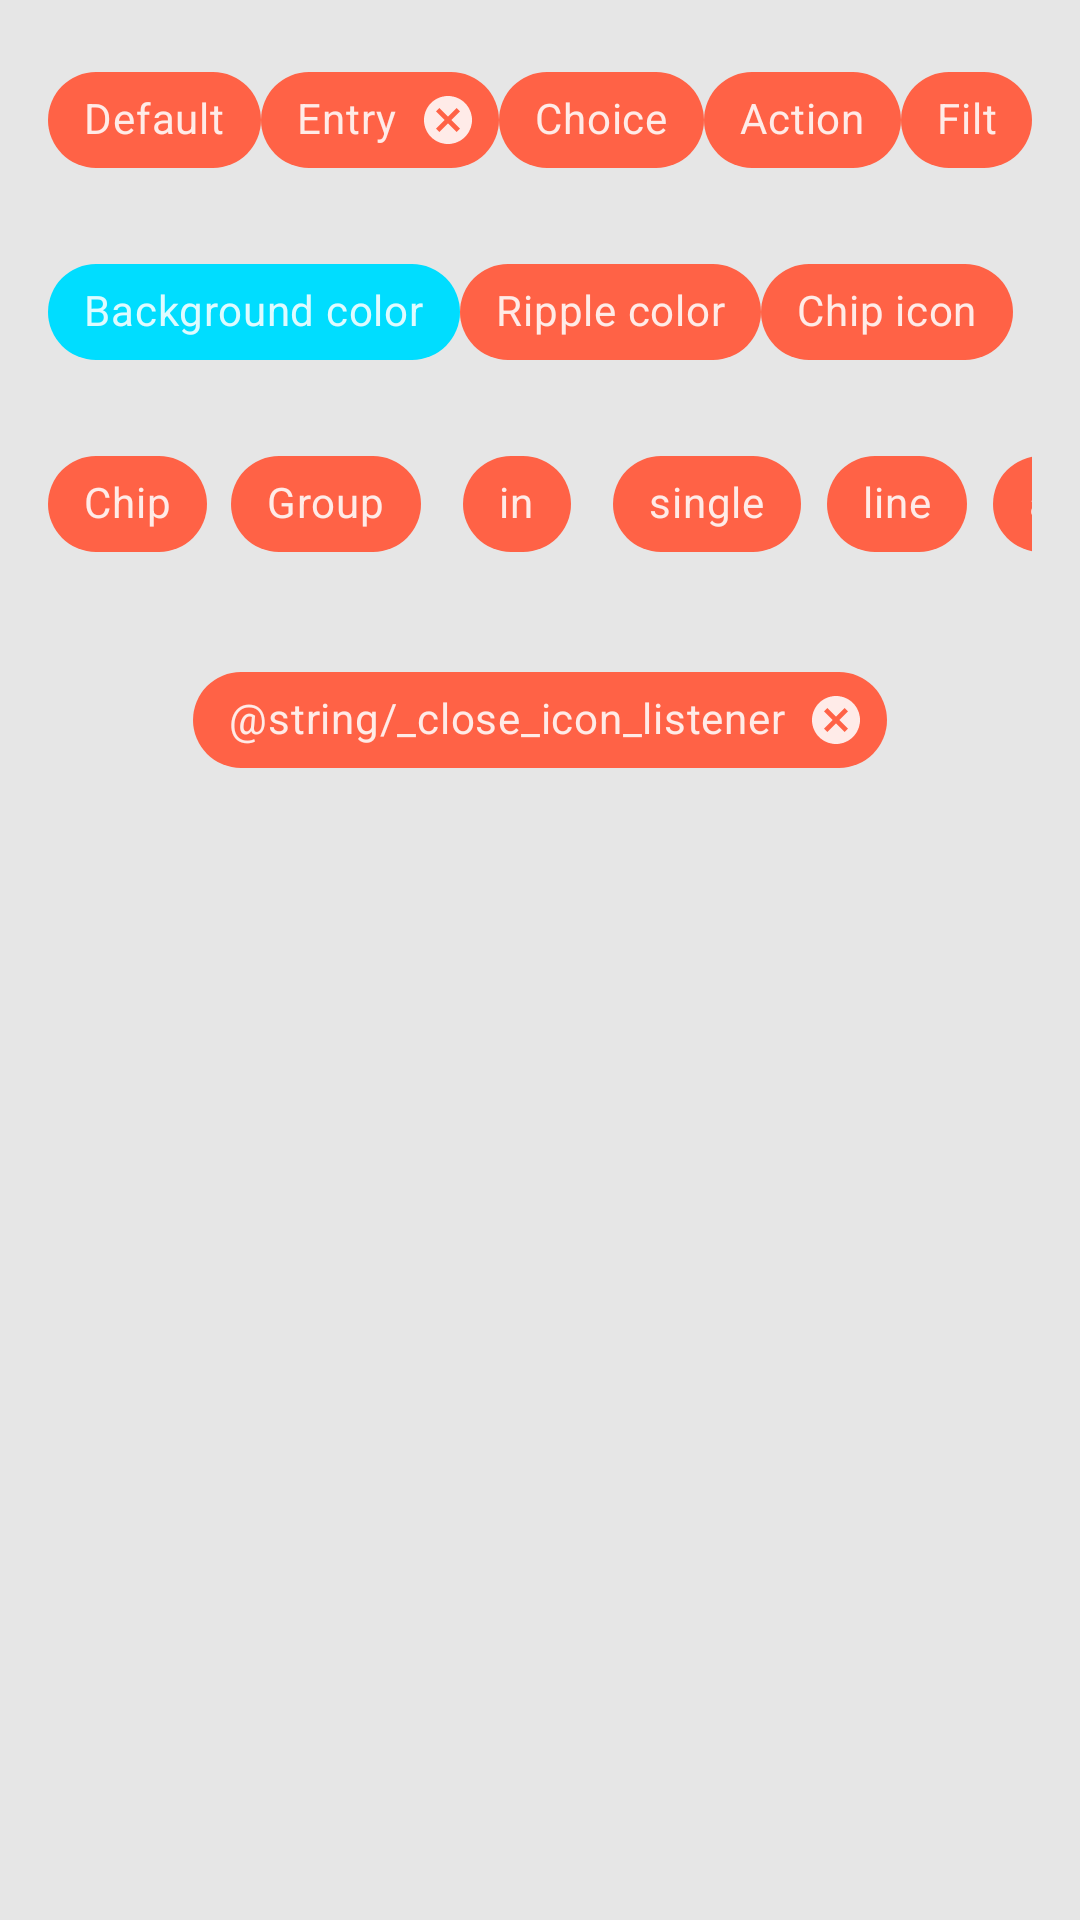

Here is an Android app screen rendered from its layout file. Give the layout XML and the strings, colors and styles it references.
<!-- AndroidManifest.xml: application theme AppTheme.RedOrangeTheme -->
<!-- res/layout/fragment_chips.xml -->
<?xml version="1.0" encoding="utf-8"?>
<LinearLayout xmlns:android="http://schemas.android.com/apk/res/android"
    xmlns:app="http://schemas.android.com/apk/res-auto"
    xmlns:tools="http://schemas.android.com/tools"
    android:layout_width="match_parent"
    android:layout_height="wrap_content"
    android:orientation="vertical"
    android:padding="16dp"
    tools:context=".ui.main.view.fragments.ChipsFragment">

    <LinearLayout
        android:layout_width="match_parent"
        android:layout_height="wrap_content"
        android:orientation="horizontal">

        <com.google.android.material.chip.Chip
            android:layout_width="wrap_content"
            android:layout_height="wrap_content"
            android:text="@string/_default" />

        <com.google.android.material.chip.Chip
            style="@style/Widget.MaterialComponents.Chip.Entry"
            android:layout_width="wrap_content"
            android:layout_height="wrap_content"
            android:text="@string/_entry" />

        <com.google.android.material.chip.Chip
            style="@style/Widget.MaterialComponents.Chip.Choice"
            android:layout_width="wrap_content"
            android:layout_height="wrap_content"
            android:text="@string/_choice" />

        <com.google.android.material.chip.Chip
            style="@style/Widget.MaterialComponents.Chip.Action"
            android:layout_width="wrap_content"
            android:layout_height="wrap_content"
            android:text="@string/_action" />

        <com.google.android.material.chip.Chip
            style="@style/Widget.MaterialComponents.Chip.Filter"
            android:layout_width="wrap_content"
            android:layout_height="wrap_content"
            android:text="@string/_filter" />

    </LinearLayout>

    <LinearLayout
        android:layout_width="match_parent"
        android:layout_height="wrap_content"
        android:layout_marginTop="16dp"
        android:orientation="horizontal">

        <com.google.android.material.chip.Chip
            android:layout_width="wrap_content"
            android:layout_height="wrap_content"
            android:text="@string/_background_color"
            app:chipBackgroundColor="@android:color/holo_blue_bright" />

        <com.google.android.material.chip.Chip
            style="@style/Widget.MaterialComponents.Chip.Choice"
            android:layout_width="wrap_content"
            android:layout_height="wrap_content"
            android:text="@string/_ripple_color"
            app:rippleColor="@android:color/holo_orange_dark" />

        <com.google.android.material.chip.Chip
            android:layout_width="wrap_content"
            android:layout_height="wrap_content"
            android:text="@string/_chip_icon"
            app:chipIcon="@drawable/ic_baseline_settings_24"
            app:chipIconTint="@android:color/holo_red_light"
            app:iconStartPadding="10dp" />

    </LinearLayout>

    <HorizontalScrollView
        android:layout_width="match_parent"
        android:layout_height="wrap_content"
        android:scrollbars="none">

        <com.google.android.material.chip.ChipGroup
            android:id="@+id/chip_group"
            android:layout_width="wrap_content"
            android:layout_height="wrap_content"
            android:layout_marginTop="16dp"
            app:singleSelection="true">

            <com.google.android.material.chip.Chip
                style="@style/Widget.MaterialComponents.Chip.Choice"
                android:layout_width="wrap_content"
                android:layout_height="wrap_content"
                android:text="@string/_chip" />

            <com.google.android.material.chip.Chip
                style="@style/Widget.MaterialComponents.Chip.Choice"
                android:layout_width="wrap_content"
                android:layout_height="wrap_content"
                android:text="@string/_group" />

            <com.google.android.material.chip.Chip
                style="@style/Widget.MaterialComponents.Chip.Choice"
                android:layout_width="wrap_content"
                android:layout_height="wrap_content"
                android:text="@string/_in" />

            <com.google.android.material.chip.Chip
                style="@style/Widget.MaterialComponents.Chip.Choice"
                android:layout_width="wrap_content"
                android:layout_height="wrap_content"
                android:text="@string/_single" />

            <com.google.android.material.chip.Chip
                style="@style/Widget.MaterialComponents.Chip.Choice"
                android:layout_width="wrap_content"
                android:layout_height="wrap_content"
                android:text="@string/_line" />

            <com.google.android.material.chip.Chip
                style="@style/Widget.MaterialComponents.Chip.Choice"
                android:layout_width="wrap_content"
                android:layout_height="wrap_content"
                android:text="@string/_add" />

            <com.google.android.material.chip.Chip
                style="@style/Widget.MaterialComponents.Chip.Choice"
                android:layout_width="wrap_content"
                android:layout_height="wrap_content"
                android:text="@string/_a" />

            <com.google.android.material.chip.Chip
                style="@style/Widget.MaterialComponents.Chip.Choice"
                android:layout_width="wrap_content"
                android:layout_height="wrap_content"
                android:text="@string/_horizontal" />

            <com.google.android.material.chip.Chip
                style="@style/Widget.MaterialComponents.Chip.Choice"
                android:layout_width="wrap_content"
                android:layout_height="wrap_content"
                android:text="@string/_scroll" />

        </com.google.android.material.chip.ChipGroup>

    </HorizontalScrollView>

    <com.google.android.material.chip.Chip
        android:id="@+id/chip_close"
        style="@style/Widget.MaterialComponents.Chip.Entry"
        android:layout_width="wrap_content"
        android:layout_height="wrap_content"
        android:layout_gravity="center"
        android:layout_marginTop="24dp"
        android:text="@string/_close_icon_listener" />

</LinearLayout>
<!-- resources referenced by this layout -->
<resources>
  <string name="_a">a</string>
  <string name="_action">Action</string>
  <string name="_add">add</string>
  <string name="_background_color">Background color</string>
  <string name="_chip">Chip</string>
  <string name="_chip_icon">Chip icon</string>
  <string name="_choice">Choice</string>
  <string name="_default">Default</string>
  <string name="_entry">Entry</string>
  <string name="_filter">Filter</string>
  <string name="_group">Group</string>
  <string name="_horizontal">horizontal</string>
  <string name="_in">in</string>
  <string name="_line">line</string>
  <string name="_ripple_color">Ripple color</string>
  <string name="_scroll">scroll</string>
  <string name="_single">single</string>
  <style name="AppTheme.RedOrangeTheme">
          <item name="colorPrimary">@color/second_theme_primary_dark_color</item>
          <item name="colorPrimaryVariant">@color/second_theme_primary_color</item>
          <item name="colorOnPrimary">@color/white</item>
          <item name="colorSecondary">@color/second_theme_secondary_color</item>
          <item name="colorSecondaryVariant">@color/second_theme_secondary_dark_color</item>
          <item name="colorSurface">@color/second_theme_primary_light_color</item>
          <item name="colorOnBackground">@color/second_theme_primary_color</item>
      </style>
  <color name="second_theme_primary_dark_color">#9b0000</color>
  <color name="second_theme_primary_color">#d50000</color>
  <color name="white">#FFFFFFFF</color>
  <color name="second_theme_secondary_color">#ffab00</color>
  <color name="second_theme_secondary_dark_color">#c67c00</color>
  <color name="second_theme_primary_light_color">#ff5131</color>
</resources>
